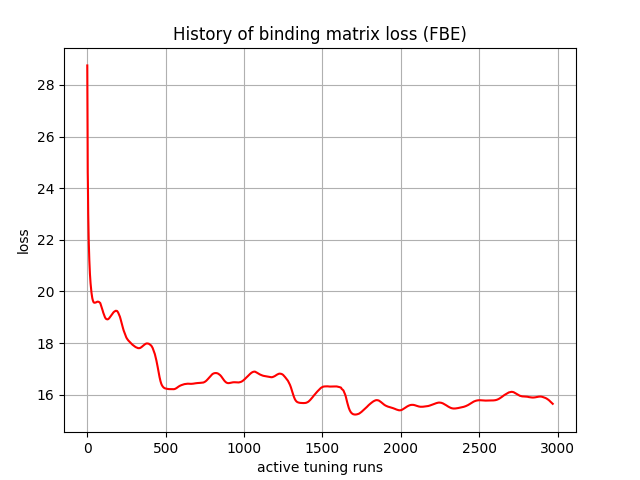

Source data for this figure (header and first rows):
, 0
0, 28.75
1, 26.83
2, 26.13
3, 24.61
4, 24.2
5, 23.35
6, 23.02
7, 22.58
8, 22.28
9, 22.02
10, 21.79
11, 21.58
12, 21.4
13, 21.23
14, 21.07
15, 20.93
16, 20.8
17, 20.68
18, 20.58
19, 20.48
20, 20.39
21, 20.32
22, 20.25
23, 20.18
24, 20.12
25, 20.05
26, 19.99
27, 19.95
28, 19.9
29, 19.86
30, 19.82
31, 19.78
32, 19.74
33, 19.72
34, 19.69
35, 19.66
36, 19.65
37, 19.63
38, 19.61
39, 19.6
40, 19.59
41, 19.58
42, 19.57
43, 19.57
44, 19.57
45, 19.57
46, 19.57
47, 19.56
48, 19.57
49, 19.57
50, 19.57
51, 19.57
52, 19.57
53, 19.57
54, 19.57
55, 19.58
56, 19.58
57, 19.58
58, 19.59
59, 19.59
... 2,910 more rows
